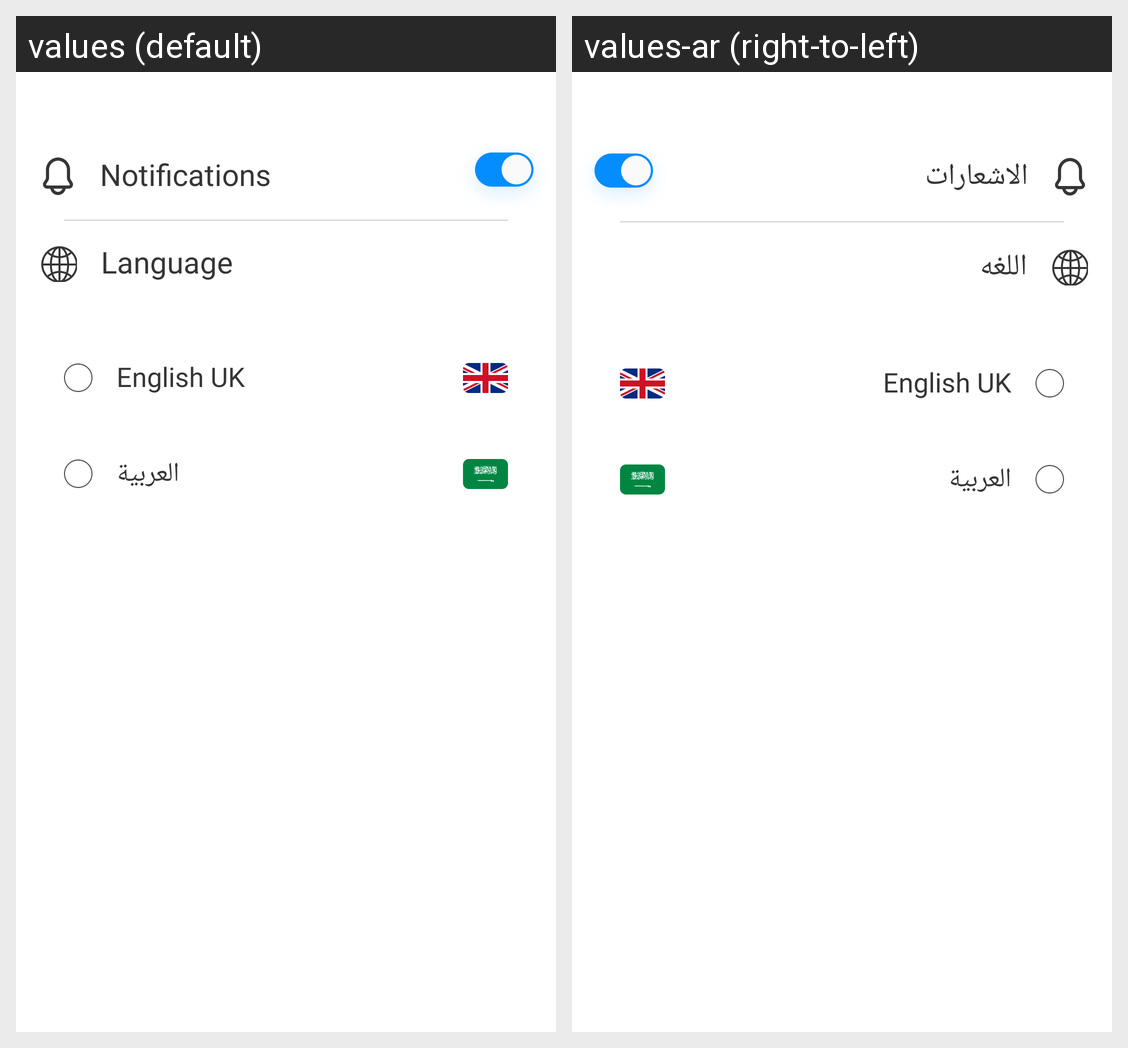

Here is an Android app screen in its default locale and in the app's own translations. Write out the translated-string differences for the strings that appear on this screen.
Android screen res/layout/home_fragment_settings.xml rendered under 2 locales, left to right: values (default), values-ar (right-to-left). Device: Nexus 5 (rendered at 1080×1920; each locale shown at half size, 540×960, under a caption strip naming it); theme AppTheme.
Strings drawn on this screen, with the default value and each locale's value (text and hints the layout hard-codes, and strings that could not be matched under every locale, appear in the picture but are not listed):

text_notifs
  values: Notifications
  values-ar: الاشعارات

text_language
  values: Language
  values-ar: اللغه

text_english_uk
  values: English UK
  values-ar: English UK

label_arabic_language
  values: العربية
  values-ar: العربية
